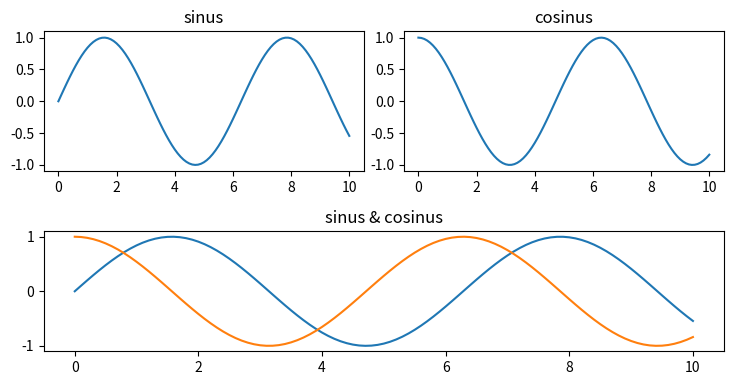

Recreate this plot in Python.
#Multiple axis
import matplotlib.pyplot as plt
import numpy as ny
import math

fig = plt.figure(figsize=(8,4))
ax1 = fig.add_axes((0.05,0.55,0.4, 0.35))
ax2 = fig.add_axes((0.5,0.55,0.4, 0.35))
ax3 = fig.add_axes((0.05,0.1, 0.85,0.3))

x = ny.linspace(0.0,10,101)
# x = ny.arange(0, 10, 0.1)

y1 = [math.sin(t) for t in x]
y2 = [math.cos(t) for t in x]
ax1.plot(x,y1)
ax2.plot(x,y2)
ax1.set_title("sinus")
ax2.set_title("cosinus")

ax3.set_title("sinus & cosinus")
ax3.plot(x,y1,x,y2)

plt.show()